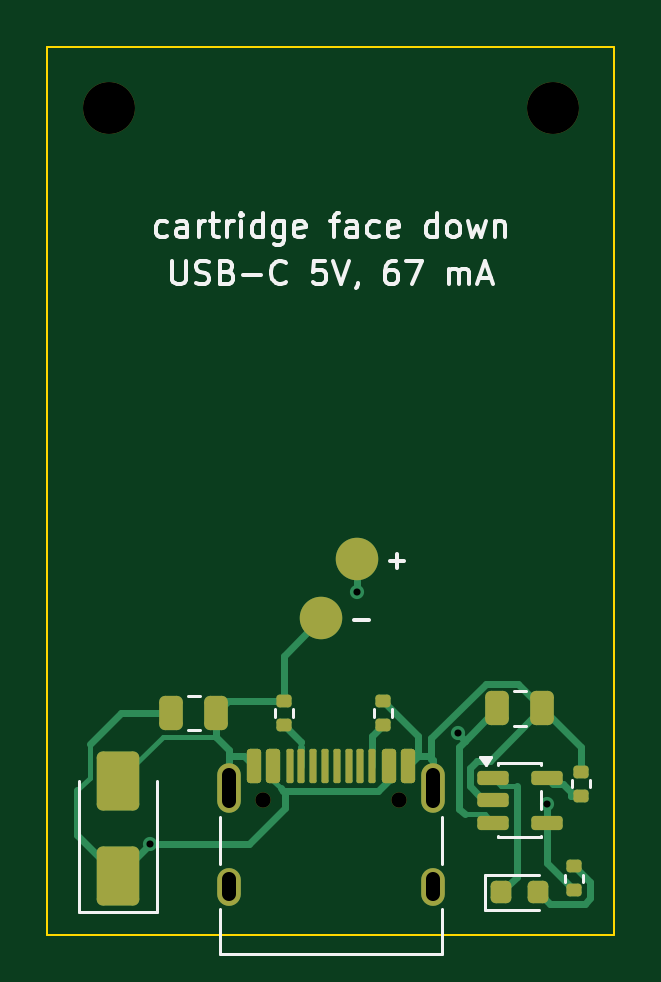
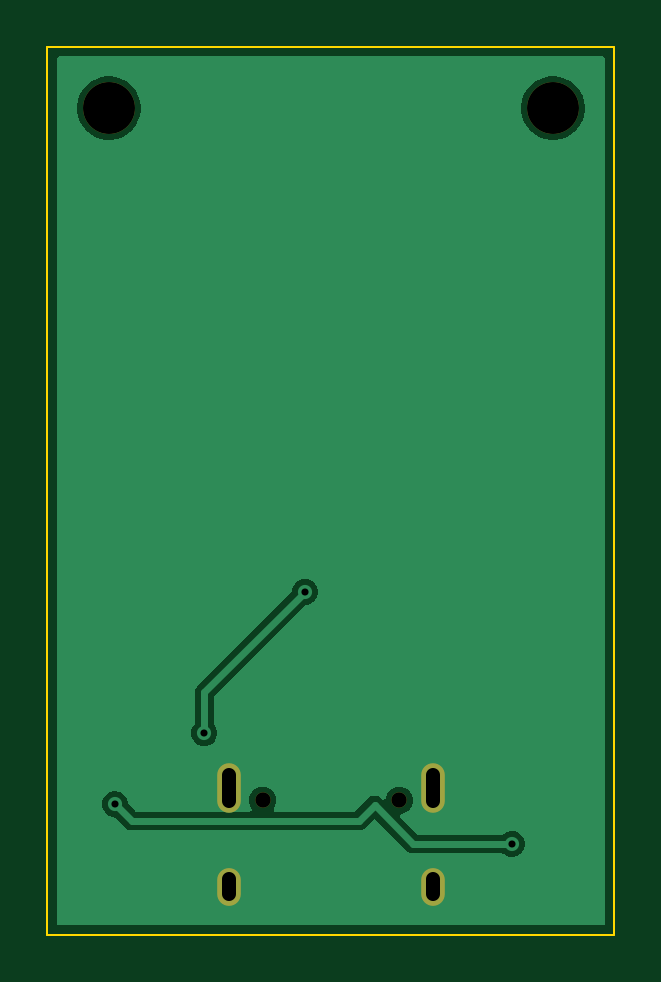
Circuit board: 11 layer files. Board 24.0 x 37.6 mm.
- bottom_copper: dock-B_Cu.gbl (13573 bytes)
- bottom_mask: dock-B_Mask.gbs (856 bytes)
- paste: dock-B_Paste.gbp (463 bytes)
- bottom_silk: dock-B_Silkscreen.gbo (866 bytes)
- outline: dock-Edge_Cuts.gm1 (701 bytes)
- top_copper: dock-F_Cu.gtl (9175 bytes)
- top_mask: dock-F_Mask.gts (3423 bytes)
- paste: dock-F_Paste.gtp (2925 bytes)
- top_silk: dock-F_Silkscreen.gto (20564 bytes)
- drill: dock-NPTH.drl (464 bytes)
- drill: dock-PTH.drl (610 bytes)

=== bottom_copper: dock-B_Cu.gbl (13573 bytes, source omitted) ===
=== bottom_mask: dock-B_Mask.gbs ===
%TF.GenerationSoftware,KiCad,Pcbnew,10.0.6+dfsg-1*%
%TF.CreationDate,2026-10-17T00:50:48+03:00*%
%TF.ProjectId,dock,646f636b-2e6b-4696-9361-645f70636258,rev?*%
%TF.SameCoordinates,Original*%
%TF.FileFunction,Soldermask,Bot*%
%TF.FilePolarity,Negative*%
%FSLAX46Y46*%
G04 Gerber Fmt 4.6, Leading zero omitted, Abs format (unit mm)*
G04 Created by KiCad (PCBNEW 10.0.6+dfsg-1) date 2026-10-17 00:50:48*
%MOMM*%
%LPD*%
G01*
G04 APERTURE LIST*
%ADD10C,2.200000*%
%ADD11C,0.650000*%
%ADD12O,1.000000X2.100000*%
%ADD13O,1.000000X1.600000*%
G04 APERTURE END LIST*
D10*
%TO.C,H2*%
X121400000Y-107000000D03*
%TD*%
D11*
%TO.C,J1*%
X109110000Y-136300000D03*
X114890000Y-136300000D03*
D12*
X107680000Y-135770000D03*
D13*
X107680000Y-139950000D03*
D12*
X116320000Y-135770000D03*
D13*
X116320000Y-139950000D03*
%TD*%
D10*
%TO.C,H1*%
X102600000Y-107000000D03*
%TD*%
M02*

=== paste: dock-B_Paste.gbp ===
%TF.GenerationSoftware,KiCad,Pcbnew,10.0.6+dfsg-1*%
%TF.CreationDate,2026-10-17T00:50:48+03:00*%
%TF.ProjectId,dock,646f636b-2e6b-4696-9361-645f70636258,rev?*%
%TF.SameCoordinates,Original*%
%TF.FileFunction,Paste,Bot*%
%TF.FilePolarity,Positive*%
%FSLAX46Y46*%
G04 Gerber Fmt 4.6, Leading zero omitted, Abs format (unit mm)*
G04 Created by KiCad (PCBNEW 10.0.6+dfsg-1) date 2026-10-17 00:50:48*
%MOMM*%
%LPD*%
G01*
G04 APERTURE LIST*
G04 APERTURE END LIST*
M02*

=== bottom_silk: dock-B_Silkscreen.gbo ===
%TF.GenerationSoftware,KiCad,Pcbnew,10.0.6+dfsg-1*%
%TF.CreationDate,2026-10-17T00:50:48+03:00*%
%TF.ProjectId,dock,646f636b-2e6b-4696-9361-645f70636258,rev?*%
%TF.SameCoordinates,Original*%
%TF.FileFunction,Legend,Bot*%
%TF.FilePolarity,Positive*%
%FSLAX46Y46*%
G04 Gerber Fmt 4.6, Leading zero omitted, Abs format (unit mm)*
G04 Created by KiCad (PCBNEW 10.0.6+dfsg-1) date 2026-10-17 00:50:48*
%MOMM*%
%LPD*%
G01*
G04 APERTURE LIST*
%ADD10C,2.200000*%
%ADD11C,0.650000*%
%ADD12O,1.000000X2.100000*%
%ADD13O,1.000000X1.600000*%
G04 APERTURE END LIST*
%LPC*%
D10*
%TO.C,H2*%
X121400000Y-107000000D03*
%TD*%
D11*
%TO.C,J1*%
X109110000Y-136300000D03*
X114890000Y-136300000D03*
D12*
X107680000Y-135770000D03*
D13*
X107680000Y-139950000D03*
D12*
X116320000Y-135770000D03*
D13*
X116320000Y-139950000D03*
%TD*%
D10*
%TO.C,H1*%
X102600000Y-107000000D03*
%TD*%
%LPD*%
M02*

=== outline: dock-Edge_Cuts.gm1 ===
%TF.GenerationSoftware,KiCad,Pcbnew,10.0.6+dfsg-1*%
%TF.CreationDate,2026-10-17T00:50:48+03:00*%
%TF.ProjectId,dock,646f636b-2e6b-4696-9361-645f70636258,rev?*%
%TF.SameCoordinates,Original*%
%TF.FileFunction,Profile,NP*%
%FSLAX46Y46*%
G04 Gerber Fmt 4.6, Leading zero omitted, Abs format (unit mm)*
G04 Created by KiCad (PCBNEW 10.0.6+dfsg-1) date 2026-10-17 00:50:48*
%MOMM*%
%LPD*%
G01*
G04 APERTURE LIST*
%TA.AperFunction,Profile*%
%ADD10C,0.100000*%
%TD*%
G04 APERTURE END LIST*
D10*
X100000000Y-104400000D02*
X124000000Y-104400000D01*
X100000000Y-142000000D02*
X100000000Y-104400000D01*
X124000000Y-104400000D02*
X124000000Y-142000000D01*
X124000000Y-142000000D02*
X100000000Y-142000000D01*
M02*

=== top_copper: dock-F_Cu.gtl (9175 bytes, source omitted) ===
=== top_mask: dock-F_Mask.gts (3423 bytes, source withheld) ===
=== paste: dock-F_Paste.gtp (2925 bytes, source withheld) ===
=== top_silk: dock-F_Silkscreen.gto (20564 bytes, source omitted) ===
=== drill: dock-NPTH.drl ===
M48
; DRILL file KiCad 10.0.6+dfsg-1 date 2026-10-17T00:50:48
; FORMAT={-:-/ absolute / metric / decimal}
; #@! TF.CreationDate,2026-10-17T00:50:48+03:00
; #@! TF.GenerationSoftware,Kicad,Pcbnew,10.0.6+dfsg-1
; #@! TF.FileFunction,NonPlated,1,2,NPTH
FMAT,2
METRIC
; #@! TA.AperFunction,NonPlated,NPTH,ComponentDrill
T1C0.650
; #@! TA.AperFunction,NonPlated,NPTH,ComponentDrill
T2C2.200
%
G90
G05
T1
X109.11Y-136.3
X114.89Y-136.3
T2
X102.6Y-107.0
X121.4Y-107.0
M30

=== drill: dock-PTH.drl (610 bytes, source withheld) ===
